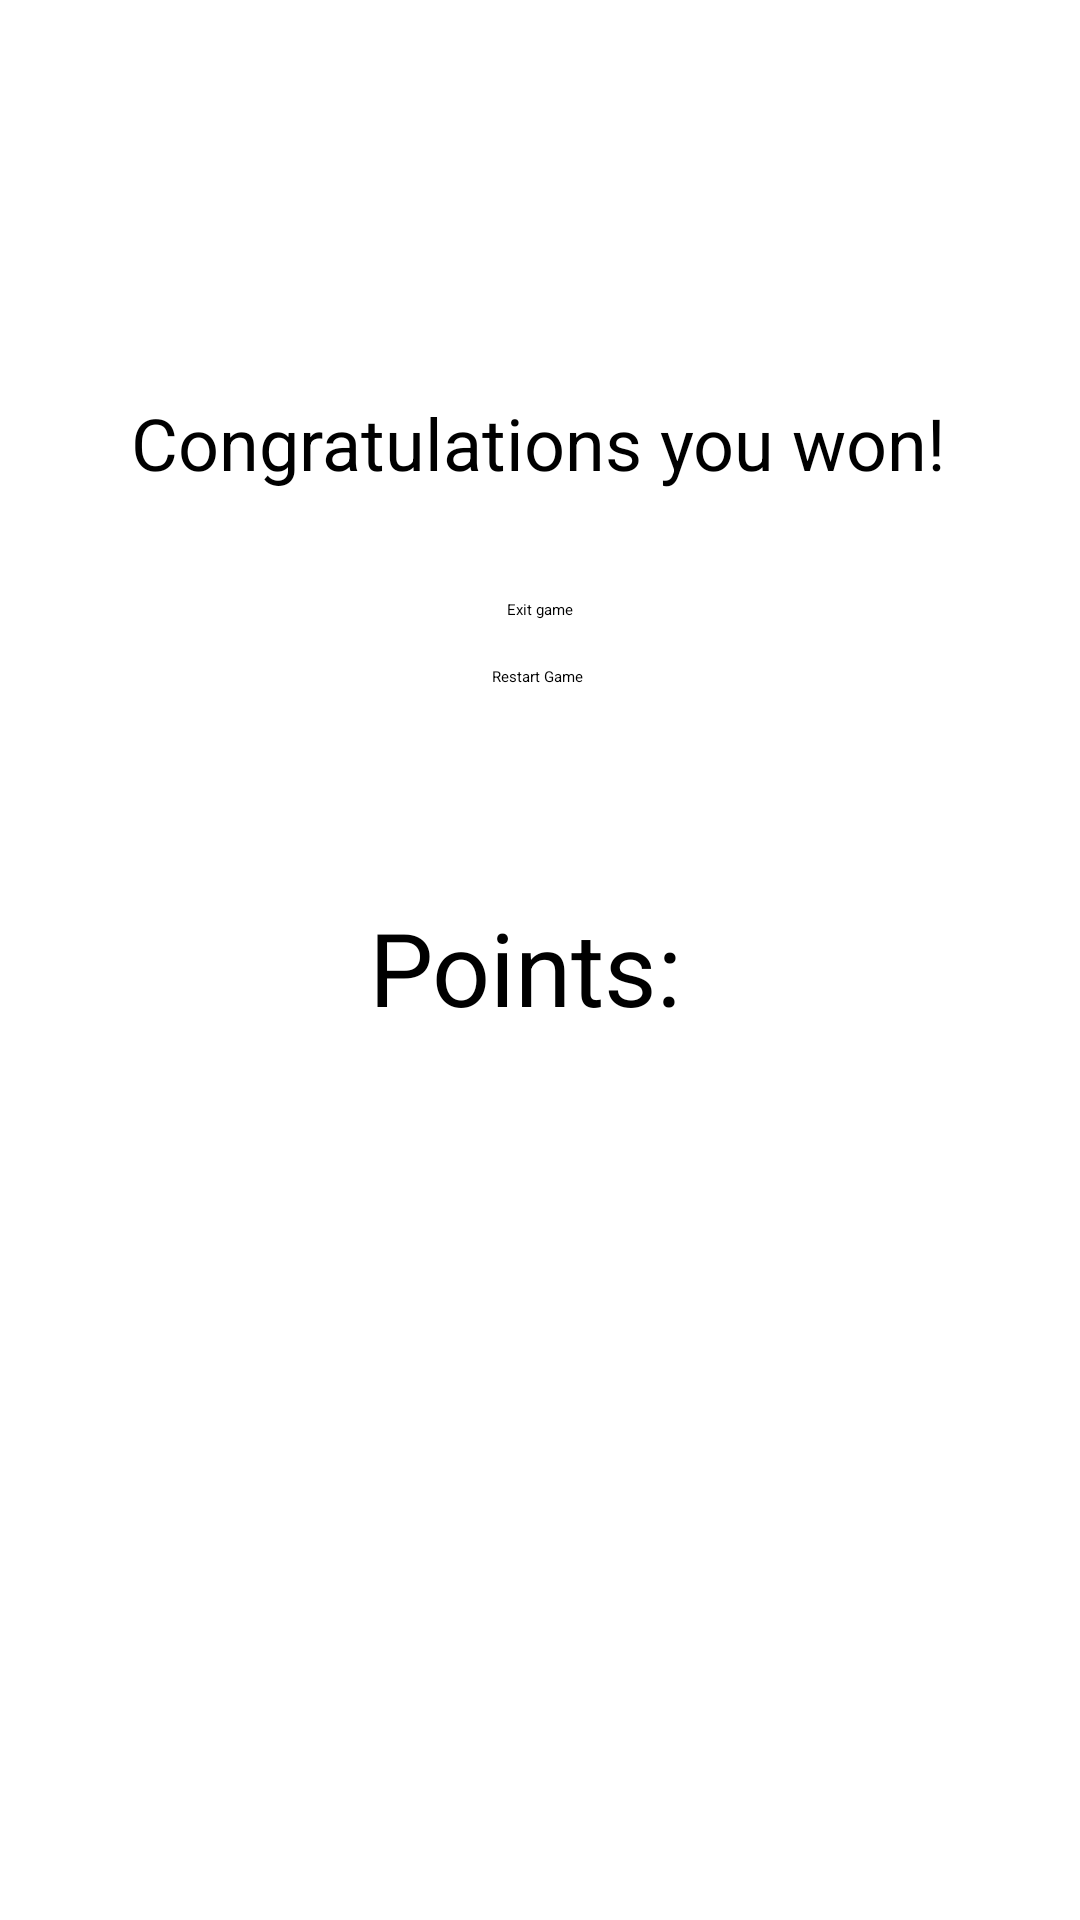

Write the Android layout XML for this screen, with the resource values it uses.
<!-- AndroidManifest.xml: application theme Theme.MyApplication -->
<!-- res/layout/game_win.xml -->
<?xml version="1.0" encoding="utf-8"?>
<androidx.constraintlayout.widget.ConstraintLayout xmlns:android="http://schemas.android.com/apk/res/android"
    xmlns:app="http://schemas.android.com/apk/res-auto"
    xmlns:tools="http://schemas.android.com/tools"
    android:layout_width="match_parent"
    android:layout_height="match_parent">

    <TextView
        android:id="@+id/textView15"
        android:layout_width="wrap_content"
        android:layout_height="wrap_content"
        android:text="Congratulations you won!"
        android:textSize="24sp"
        app:layout_constraintBottom_toBottomOf="parent"
        app:layout_constraintEnd_toEndOf="parent"
        app:layout_constraintHorizontal_bias="0.496"
        app:layout_constraintStart_toStartOf="parent"
        app:layout_constraintTop_toTopOf="parent"
        app:layout_constraintVertical_bias="0.216" />

    <Button
        android:id="@+id/exitgame1"
        android:layout_width="wrap_content"
        android:layout_height="wrap_content"
        android:layout_marginTop="36dp"
        android:text="Exit game"
        app:layout_constraintEnd_toEndOf="parent"
        app:layout_constraintStart_toStartOf="parent"
        app:layout_constraintTop_toBottomOf="@+id/textView15" />

    <Button
        android:id="@+id/restart1"
        android:layout_width="wrap_content"
        android:layout_height="wrap_content"
        android:text="Restart Game"
        app:layout_constraintBottom_toBottomOf="parent"
        app:layout_constraintEnd_toEndOf="parent"
        app:layout_constraintHorizontal_bias="0.498"
        app:layout_constraintStart_toStartOf="parent"
        app:layout_constraintTop_toBottomOf="@+id/exitgame1"
        app:layout_constraintVertical_bias="0.036" />

    <TextView
        android:id="@+id/points1"
        android:layout_width="wrap_content"
        android:layout_height="wrap_content"
        android:text="Points: "
        android:textSize="34sp"
        app:layout_constraintBottom_toBottomOf="parent"
        app:layout_constraintEnd_toEndOf="parent"
        app:layout_constraintHorizontal_bias="0.498"
        app:layout_constraintStart_toStartOf="parent"
        app:layout_constraintTop_toBottomOf="@+id/restart1"
        app:layout_constraintVertical_bias="0.193" />
</androidx.constraintlayout.widget.ConstraintLayout>
<!-- resources referenced by this layout -->
<resources>

</resources>
